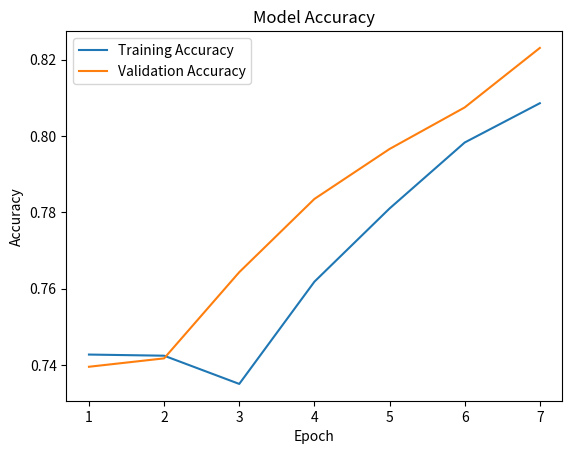

Write the Python code that produced this figure.
import matplotlib.pyplot as plt

# Your values
train_acc = [0.7427, 0.7424, 0.7350, 0.7618, 0.7810, 0.7983, 0.8086]
val_acc = [0.7395, 0.7417, 0.7643, 0.7835, 0.7966, 0.8075, 0.8231]

epochs = range(1, len(train_acc) + 1)

plt.plot(epochs, train_acc, label='Training Accuracy')
plt.plot(epochs, val_acc, label='Validation Accuracy')

plt.title('Model Accuracy')
plt.xlabel('Epoch')
plt.ylabel('Accuracy')
plt.legend()

plt.savefig("accuracy_plot.png")
plt.show()
